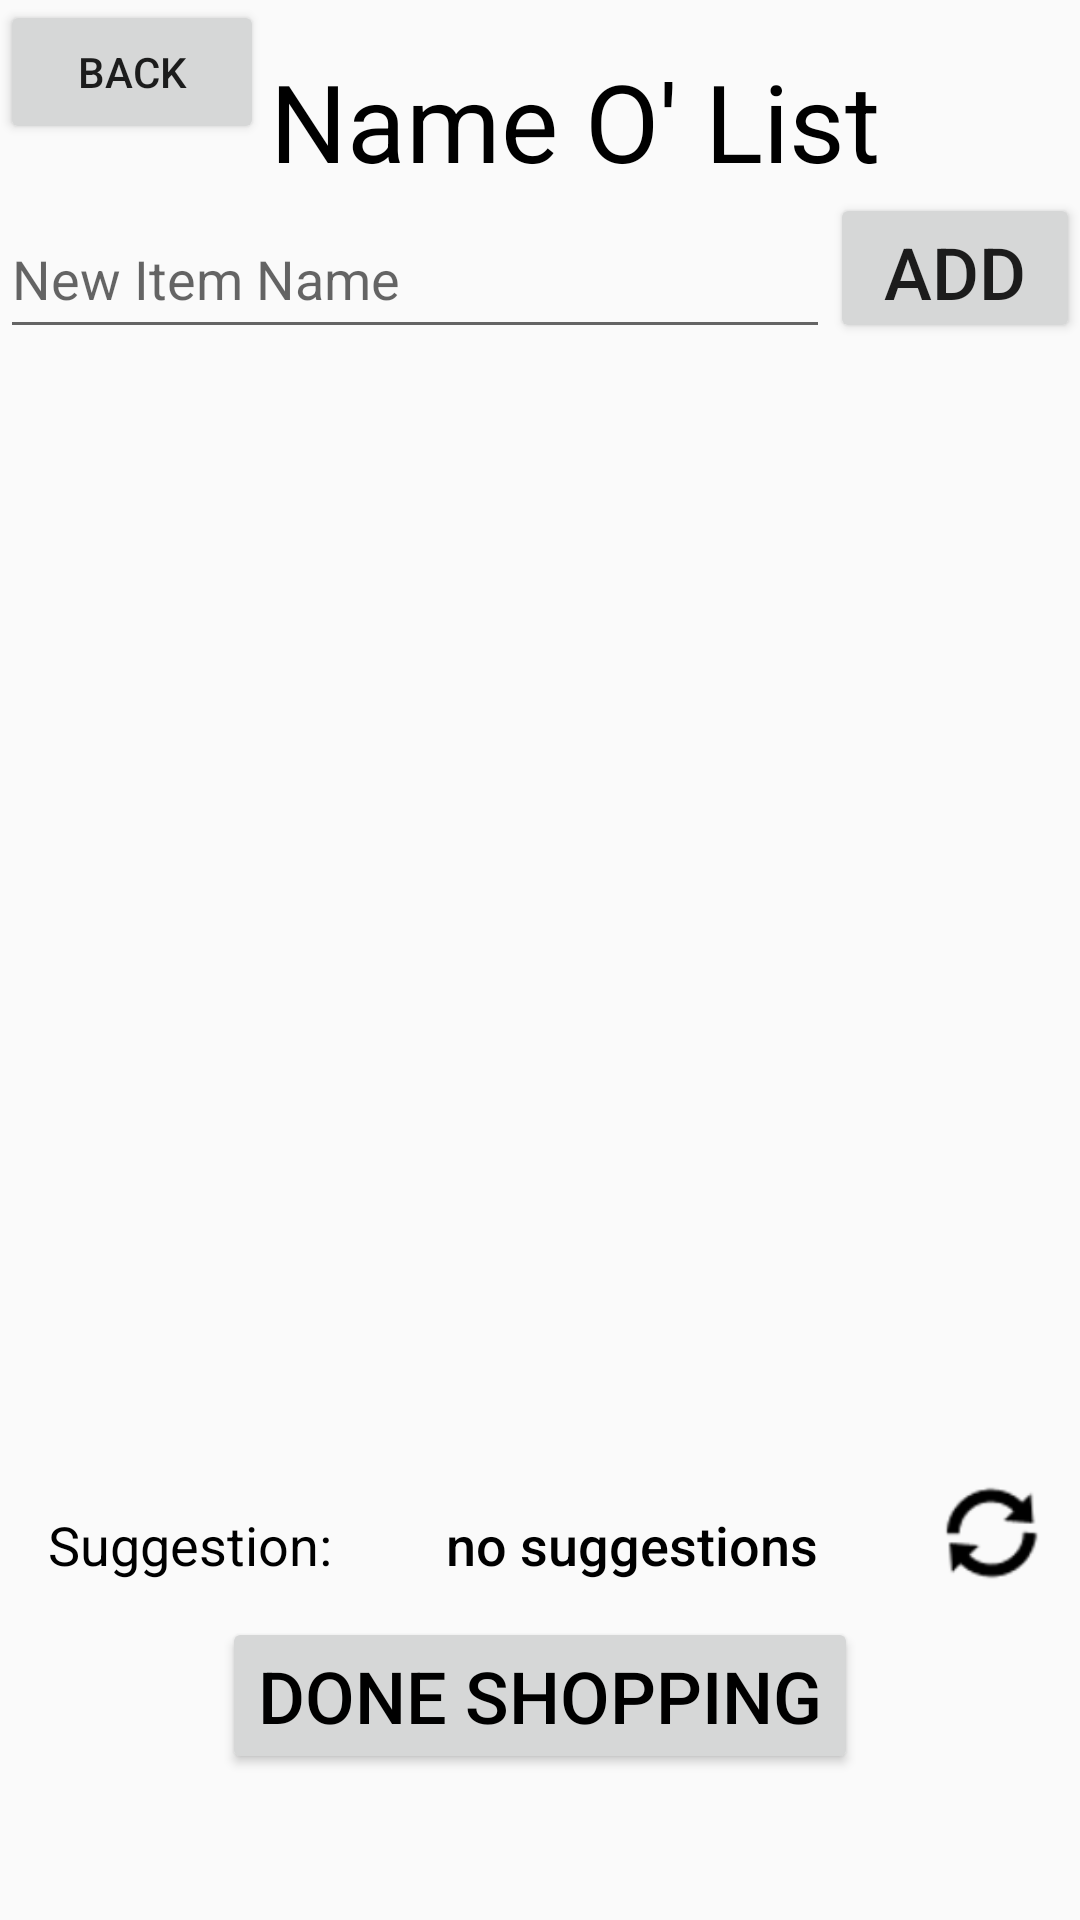

Reconstruct the res/layout file that produces this screen, plus the resources it refers to.
<!-- AndroidManifest.xml: application theme AppTheme -->
<!-- res/layout/activity_list.xml -->
<?xml version="1.0" encoding="utf-8"?>
<android.support.constraint.ConstraintLayout xmlns:android="http://schemas.android.com/apk/res/android"
    xmlns:app="http://schemas.android.com/apk/res-auto"
    xmlns:tools="http://schemas.android.com/tools"
    android:layout_width="match_parent"
    android:layout_height="match_parent"
    tools:context=".List"
    tools:layout_editor_absoluteY="25dp">

    <TextView
        android:id="@+id/title"
        android:layout_width="wrap_content"
        android:layout_height="wrap_content"
        android:layout_marginStart="2dp"
        android:layout_marginTop="16dp"
        android:text="Name O' List"
        android:textColor="@color/black"
        android:textSize="36sp"
        app:layout_constraintStart_toEndOf="@+id/back"
        app:layout_constraintTop_toTopOf="parent" />

    
    <LinearLayout
        android:id="@+id/addItem"
        android:layout_width="0dp"
        android:layout_height="0dp"
        android:layout_marginBottom="7dp"
        app:layout_constraintBottom_toTopOf="@+id/list"
        app:layout_constraintEnd_toEndOf="parent"
        app:layout_constraintStart_toStartOf="parent"
        app:layout_constraintTop_toBottomOf="@+id/title">

        <EditText
            android:id="@+id/newProdName"
            android:layout_width="0dp"
            android:layout_height="50dp"
            android:layout_weight="5"
            android:cursorVisible="false"
            android:digits="abcdefghijklmnopqrstuvwxyz "
            android:hint="New Item Name"
            android:maxLines="1"
            android:singleLine="true" />

        <Button
            android:id="@+id/addItemButton"
            android:layout_width="28dp"
            android:layout_height="50dp"
            android:layout_weight="1"
            android:hint='"new item name"'
            android:onClick="addProduct"
            android:text="Add"
            android:textSize="24sp" />
    </LinearLayout>
    
    <ListView
        android:id="@+id/list"

        android:layout_width="0dp"
        android:layout_height="332dp"
        android:isScrollContainer="false"
        android:paddingLeft="5dp"
        app:layout_constraintBottom_toBottomOf="parent"
        app:layout_constraintEnd_toEndOf="parent"
        app:layout_constraintStart_toStartOf="parent"
        app:layout_constraintTop_toTopOf="parent">


    </ListView>

    <LinearLayout
        android:id="@+id/suggestion"
        android:layout_width="0dp"
        android:layout_height="wrap_content"
        android:layout_marginStart="8dp"
        android:layout_marginTop="5dp"
        android:layout_marginBottom="8dp"
        app:layout_constraintBottom_toTopOf="@+id/doneShopping"
        app:layout_constraintEnd_toEndOf="parent"
        app:layout_constraintStart_toStartOf="parent"
        app:layout_constraintTop_toBottomOf="@+id/list">

        <TextView
            android:layout_width="wrap_content"
            android:layout_height="wrap_content"
            android:layout_marginStart="8dp"
            android:text="Suggestion:"
            android:textColor="@color/black"
            android:textSize="18sp" />

        <Button
            android:id="@+id/suggestProd"
            android:layout_width="200dp"
            android:layout_height="wrap_content"
            android:background="@android:color/transparent"
            android:onClick="addSuggestion"
            android:text="no suggestions"
            android:textAllCaps="false"
            android:textColor="@color/black"
            android:textSize="18sp" />

        <ImageButton
            android:id="@+id/newSuggestion"
            android:layout_width="40dp"
            android:layout_height="40dp"
            android:layout_marginRight="5dp"
            android:background="@android:drawable/ic_popup_sync"
            android:backgroundTint="@color/black"
            android:onClick="newSug" />

    </LinearLayout>

    <Button
        android:id="@+id/doneShopping"
        android:layout_width="wrap_content"
        android:layout_height="wrap_content"
        android:onClick="doneShopping"
        android:text="Done Shopping"
        android:textColor="@color/black"
        android:textSize="24sp"
        app:layout_constraintEnd_toEndOf="parent"
        app:layout_constraintStart_toStartOf="parent"
        app:layout_constraintTop_toBottomOf="@+id/suggestion" />

    <Button
        android:id="@+id/back"
        android:layout_width="wrap_content"
        android:layout_height="wrap_content"
        android:onClick="back"
        android:text="Back"
        app:layout_constraintStart_toStartOf="parent"
        app:layout_constraintTop_toTopOf="parent" />

</android.support.constraint.ConstraintLayout>
<!-- resources referenced by this layout -->
<resources>
  <style name="AppTheme" parent="Theme.AppCompat.Light.NoActionBar">
          
          <item name="colorPrimary">@color/colorPrimary</item>
          <item name="colorPrimaryDark">@color/colorPrimaryDark</item>
          <item name="colorAccent">@color/colorAccent</item>
      </style>
  
      //added by Zofi for MasterList
  <color name="colorPrimary">#008577</color>
  <color name="colorPrimaryDark">#7efdeb</color>
  <color name="colorAccent">#d81b60</color>
  <!-- not gathered from this repository: default colours our renderer supplied (Android Studio template values) -->
  <color name="black">#FF000000</color>
</resources>
